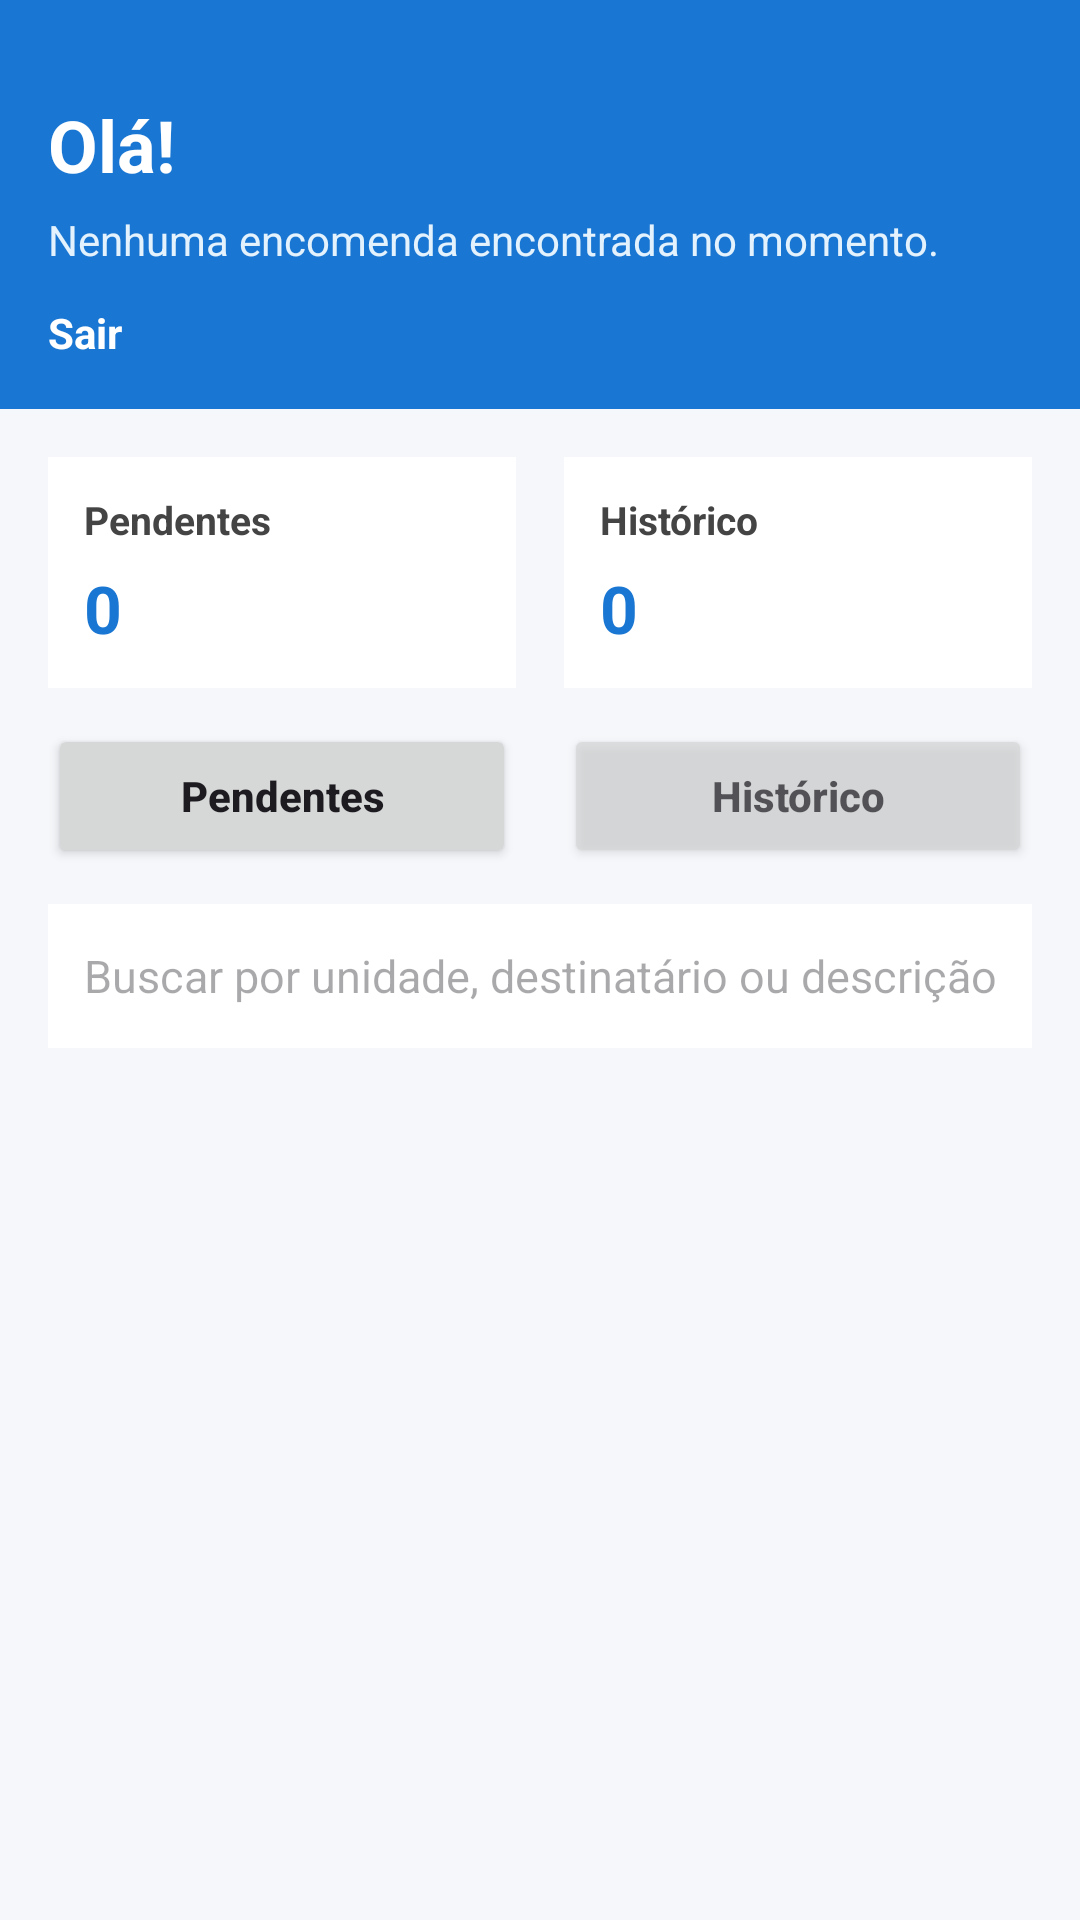

This screen was rendered from an Android layout file. Write that file and the resources it references.
<!-- AndroidManifest.xml: application theme Theme.Jesyonkoli -->
<!-- res/layout/activity_morador_home.xml -->
<?xml version="1.0" encoding="utf-8"?>
<LinearLayout xmlns:android="http://schemas.android.com/apk/res/android"
    android:layout_width="match_parent"
    android:layout_height="match_parent"
    android:orientation="vertical"
    android:background="#F5F7FA">

    <LinearLayout
        android:layout_width="match_parent"
        android:layout_height="wrap_content"
        android:orientation="vertical"
        android:background="#1976D2"
        android:paddingStart="16dp"
        android:paddingTop="32dp"
        android:paddingEnd="16dp"
        android:paddingBottom="16dp">

        <TextView
            android:id="@+id/tvSaudacao"
            android:layout_width="wrap_content"
            android:layout_height="wrap_content"
            android:text="Olá!"
            android:textColor="#FFFFFF"
            android:textSize="24sp"
            android:textStyle="bold" />

        <TextView
            android:id="@+id/tvResumo"
            android:layout_width="wrap_content"
            android:layout_height="wrap_content"
            android:layout_marginTop="6dp"
            android:text="Nenhuma encomenda encontrada no momento."
            android:textColor="#E3F2FD"
            android:textSize="14sp" />

        <TextView
            android:id="@+id/tvLogout"
            android:layout_width="wrap_content"
            android:layout_height="wrap_content"
            android:layout_marginTop="12dp"
            android:text="Sair"
            android:textColor="#FFFFFF"
            android:textSize="14sp"
            android:textStyle="bold" />

    </LinearLayout>

    <LinearLayout
        android:layout_width="match_parent"
        android:layout_height="wrap_content"
        android:orientation="horizontal"
        android:paddingStart="16dp"
        android:paddingTop="16dp"
        android:paddingEnd="16dp"
        android:paddingBottom="8dp">

        <LinearLayout
            android:layout_width="0dp"
            android:layout_height="wrap_content"
            android:layout_weight="1"
            android:orientation="vertical"
            android:background="#FFFFFF"
            android:padding="12dp"
            android:layout_marginEnd="8dp">

            <TextView
                android:layout_width="wrap_content"
                android:layout_height="wrap_content"
                android:text="Pendentes"
                android:textColor="#444444"
                android:textSize="13sp"
                android:textStyle="bold" />

            <TextView
                android:id="@+id/tvPendentesCount"
                android:layout_width="wrap_content"
                android:layout_height="wrap_content"
                android:layout_marginTop="6dp"
                android:text="0"
                android:textColor="#1976D2"
                android:textSize="22sp"
                android:textStyle="bold" />
        </LinearLayout>

        <LinearLayout
            android:layout_width="0dp"
            android:layout_height="wrap_content"
            android:layout_weight="1"
            android:orientation="vertical"
            android:background="#FFFFFF"
            android:padding="12dp"
            android:layout_marginStart="8dp">

            <TextView
                android:layout_width="wrap_content"
                android:layout_height="wrap_content"
                android:text="Histórico"
                android:textColor="#444444"
                android:textSize="13sp"
                android:textStyle="bold" />

            <TextView
                android:id="@+id/tvHistoricoCount"
                android:layout_width="wrap_content"
                android:layout_height="wrap_content"
                android:layout_marginTop="6dp"
                android:text="0"
                android:textColor="#1976D2"
                android:textSize="22sp"
                android:textStyle="bold" />
        </LinearLayout>
    </LinearLayout>

    <LinearLayout
        android:layout_width="match_parent"
        android:layout_height="wrap_content"
        android:orientation="horizontal"
        android:paddingStart="16dp"
        android:paddingTop="4dp"
        android:paddingEnd="16dp"
        android:paddingBottom="8dp">

        <Button
            android:id="@+id/btnPendentes"
            android:layout_width="0dp"
            android:layout_height="48dp"
            android:layout_weight="1"
            android:layout_marginEnd="8dp"
            android:text="Pendentes"
            android:textAllCaps="false"
            android:textStyle="bold" />

        <Button
            android:id="@+id/btnHistorico"
            android:layout_width="0dp"
            android:layout_height="48dp"
            android:layout_weight="1"
            android:layout_marginStart="8dp"
            android:text="Histórico"
            android:textAllCaps="false"
            android:textStyle="bold"
            android:alpha="0.7" />
    </LinearLayout>

    <EditText
        android:id="@+id/etBuscar"
        android:layout_width="match_parent"
        android:layout_height="48dp"
        android:layout_marginStart="16dp"
        android:layout_marginTop="4dp"
        android:layout_marginEnd="16dp"
        android:layout_marginBottom="8dp"
        android:background="#FFFFFF"
        android:hint="Buscar por unidade, destinatário ou descrição"
        android:inputType="text"
        android:paddingStart="12dp"
        android:paddingEnd="12dp"
        android:textSize="15sp" />

    <ProgressBar
        android:id="@+id/progress"
        android:layout_width="wrap_content"
        android:layout_height="wrap_content"
        android:layout_gravity="center_horizontal"
        android:layout_marginTop="16dp"
        android:visibility="gone" />

    <TextView
        android:id="@+id/tvEmpty"
        android:layout_width="match_parent"
        android:layout_height="wrap_content"
        android:layout_margin="16dp"
        android:gravity="center"
        android:text="Nenhuma encomenda encontrada."
        android:textColor="#666666"
        android:textSize="15sp"
        android:visibility="gone" />

    <androidx.recyclerview.widget.RecyclerView
        android:id="@+id/recyclerEncomendas"
        android:layout_width="match_parent"
        android:layout_height="0dp"
        android:layout_weight="1"
        android:paddingStart="12dp"
        android:paddingTop="4dp"
        android:paddingEnd="12dp"
        android:paddingBottom="12dp" />

</LinearLayout>
<!-- resources referenced by this layout -->
<resources>
  <style name="Theme.Jesyonkoli" parent="Base.Theme.Jesyonkoli" />
  <style name="Base.Theme.Jesyonkoli" parent="Theme.Material3.DayNight.NoActionBar">
          
          
      </style>
</resources>
